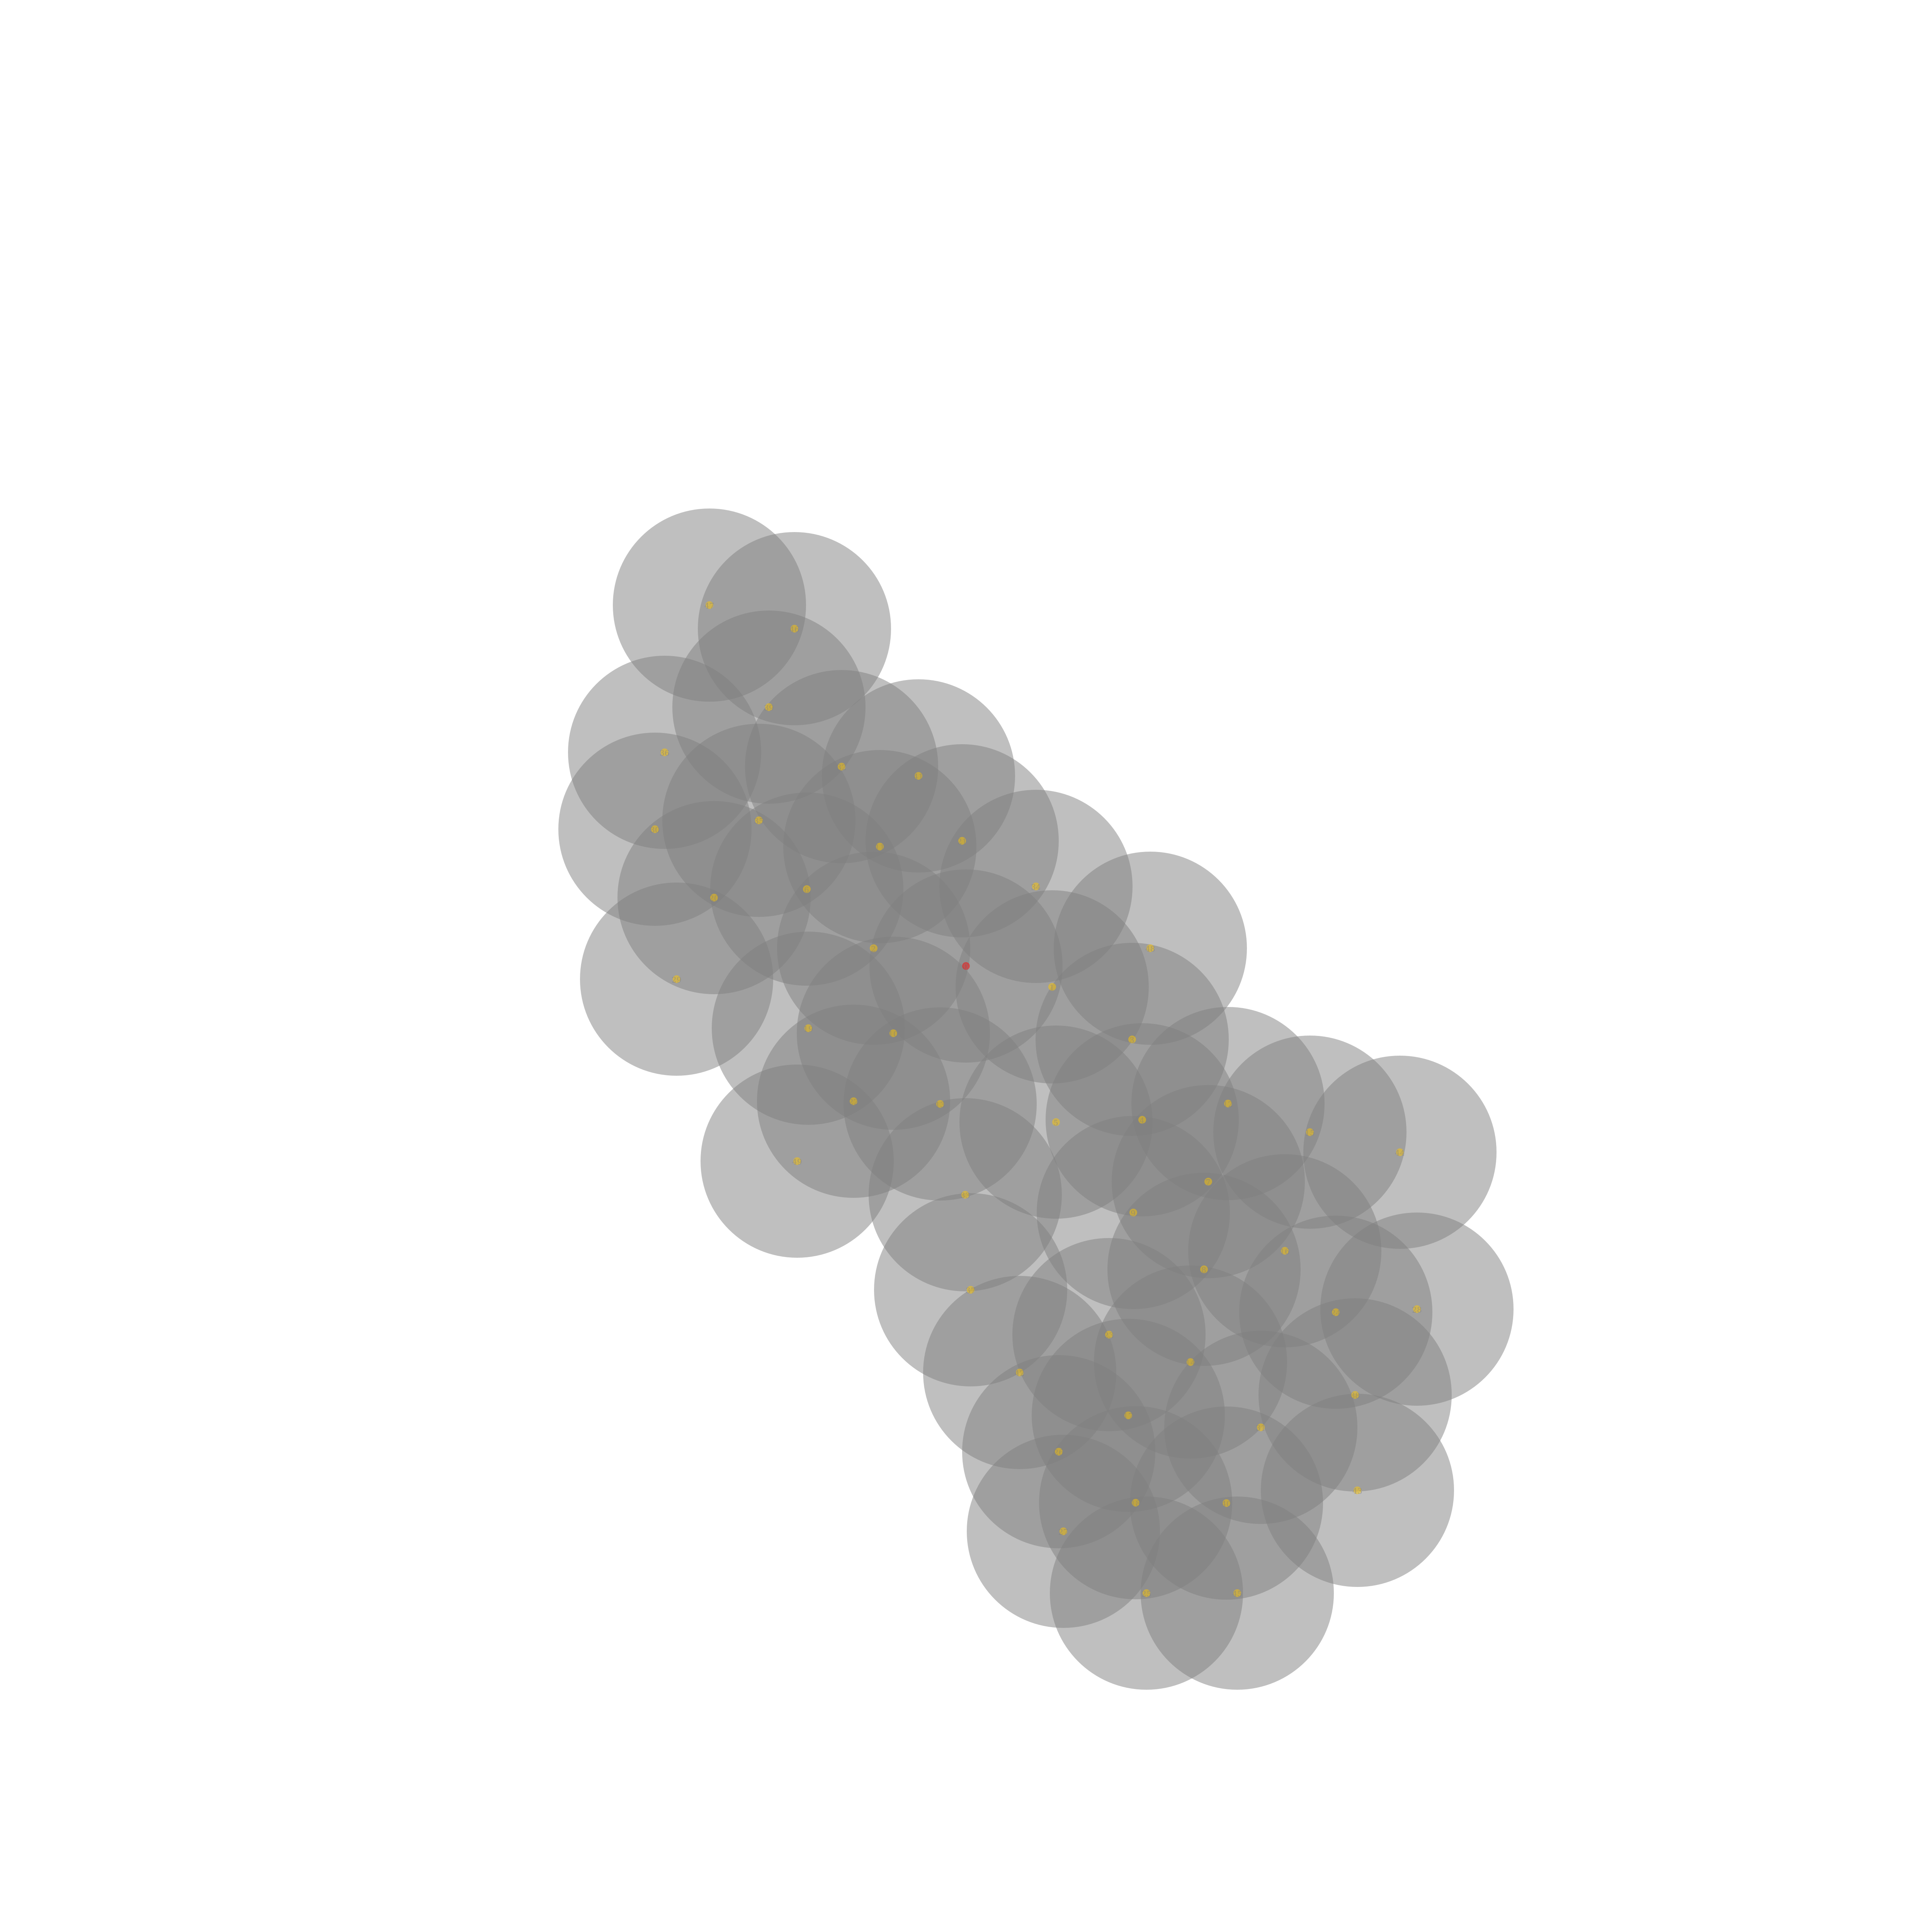

The table this chart was drawn from, first rows:
0, 2500.0 2500.0
1, 2723.246955306059 2554.3234452323254
2, 2261.753724347395 2454.721572170549
3, 2930.0355852405337 2690.5841221936835
4, 2956.386152790541 2898.8638128486714
5, 2733.795645066715 2904.7446219131134
6, 2088.1506582344364 2301.776568163651
7, 3127.838911979459 3058.35010704756
8, 3116.8948899344036 3285.1586244576656
9, 2933.1645157814314 3138.0220565723025
10, 2312.531173158663 2674.080096582365
11, 2277.863120019191 2191.92446466309
12, 3178.6053600813048 2856.0374709699863
13, 2433.553988737085 2857.2087545051118
14, 3081.7855762498193 3525.993412132999
15, 3390.33054646214 2930.586205667615
16, 3325.57514236202 3237.728336062494
17, 2920.5248696434787 3663.514888391257
18, 2939.664068077005 3889.167249137041
19, 2092.0977616306745 2661.462577578147
20, 1848.5393441742879 2323.868373144498
21, 2490.232803769062 2176.190760009953
22, 2209.424320686028 2850.418828268872
23, 2870.176173603837 3454.826703397463
24, 3457.105008758345 3396.320817052863
25, 2967.396342465404 4123.80107327336
26, 2740.9532847286346 3757.1201340991347
27, 2752.6105133864016 3963.2499584132133
28, 3667.94387880578 3388.2308728302714
29, 1751.1171896512697 2534.541108107167
30, 1695.6939987998867 2146.5221848536335
31, 3263.5232431112054 3694.341748467128
32, 2178.5942488401947 1984.9461388928235
33, 2498.2192400402964 3092.082368871779
34, 2681.2122779569086 2294.4453897330577
35, 1964.8437041743873 2123.066673552932
36, 1720.3593230104077 1947.9775819083839
37, 2512.328543393259 3338.086978120379
38, 3507.079330247385 3610.3934229838683
39, 1990.6812065487493 1830.803259583541
40, 3174.5844123768247 3890.5045876506756
41, 2377.5516162701515 2008.4887740376298
42, 2639.5868921691513 3552.356210070586
43, 3513.0099978917888 3857.2398597068936
44, 3623.49706846961 2982.0921430994326
45, 3202.0251525962426 4123.828994124517
46, 2056.1264653046906 1627.490920385166
47, 1836.2222222613582 1566.6879128725882
48, 2977.7718535210465 2454.620098069115
49, 2063.1339562739513 3005.262824086068
